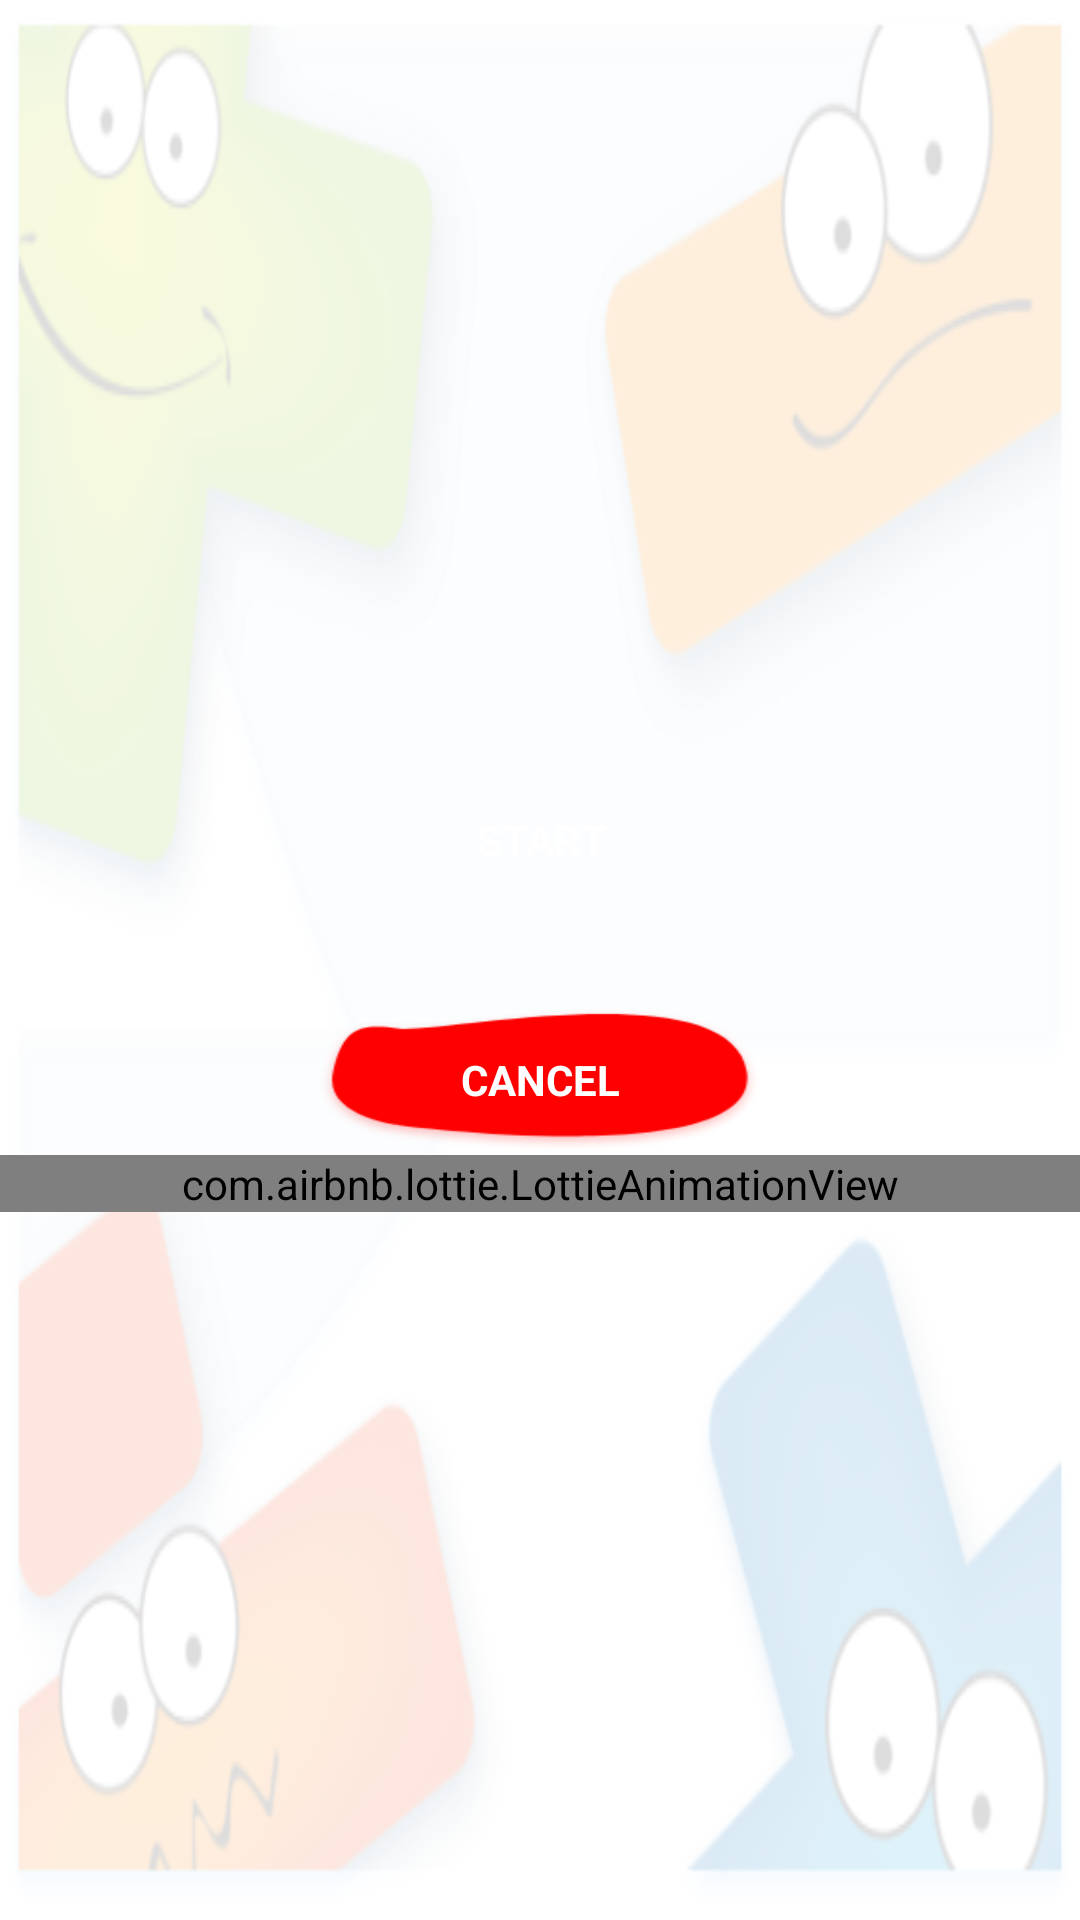

Android layout source for this screen:
<!-- AndroidManifest.xml: application theme Theme.MyApplication -->
<!-- res/layout/dialog_testing_section.xml -->
<?xml version="1.0" encoding="utf-8"?>
<LinearLayout xmlns:android="http://schemas.android.com/apk/res/android"
    android:layout_width="match_parent"
    xmlns:app="http://schemas.android.com/apk/res-auto"
    android:orientation="vertical"
    android:background="@drawable/pngegg"
    android:layout_height="400dp">


    <RelativeLayout
        android:layout_width="match_parent"
        android:layout_height="match_parent"
        >

        <RelativeLayout
            android:layout_width="wrap_content"
            android:layout_height="wrap_content"
            android:layout_centerInParent="true"
            android:id="@+id/btn"
            >

            <TextView

                android:layout_width="150dp"
                android:layout_height="50dp"
                android:id="@+id/start"
                android:onClick="start"
                android:text="START"
                android:layout_gravity="center_horizontal"
                android:textStyle="bold"
                android:gravity="center"
                android:textColor="@android:color/white"
                android:background="@drawable/exit"/>

            <TextView
                android:layout_marginTop="30dp"
                android:layout_gravity="center_horizontal"
                android:layout_width="150dp"
                android:layout_height="50dp"
                android:id="@+id/cancel"
                android:text="CANCEL"
                android:textStyle="bold"
                android:layout_below="@id/start"
                android:gravity="center"
                android:textColor="@android:color/white"
                android:background="@drawable/start"/>



        </RelativeLayout>




        <RelativeLayout
            android:layout_width="match_parent"
            android:layout_height="wrap_content"
            android:layout_below="@id/btn"
            >

            <com.airbnb.lottie.LottieAnimationView
                app:lottie_autoPlay="true"
                android:visibility="visible"
                app:lottie_loop="true"
                app:lottie_rawRes="@raw/goldcoinbox"
                android:layout_width="match_parent"
                android:layout_height="wrap_content" />





        </RelativeLayout>


    </RelativeLayout>





</LinearLayout>
<!-- resources referenced by this layout -->
<resources>
  <!-- drawable pngegg: png bitmap (drawable, 74339 bytes) -->
  <!-- drawable start: png bitmap (drawable, 4367 bytes) -->
  <style name="Theme.MyApplication" parent="Theme.MaterialComponents.DayNight.NoActionBar">
          
          <item name="colorPrimary">@android:color/holo_blue_light</item>
          <item name="colorPrimaryVariant">@android:color/holo_blue_light</item>
          <item name="colorOnPrimary">@color/white</item>
          
          <item name="colorSecondary">@color/teal_200</item>
          <item name="colorSecondaryVariant">@color/teal_700</item>
          <item name="colorOnSecondary">@color/black</item>
          
          <item name="android:statusBarColor" tools:targetApi="l">?attr/colorPrimaryVariant</item>
          
      </style>
  <!-- not gathered from this repository: default colours our renderer supplied (Android Studio template values) -->
  <color name="teal_200">#FF03DAC5</color>
  <color name="teal_700">#FF018786</color>
  <color name="black">#FF000000</color>
  <color name="white">#FFFFFFFF</color>
</resources>
